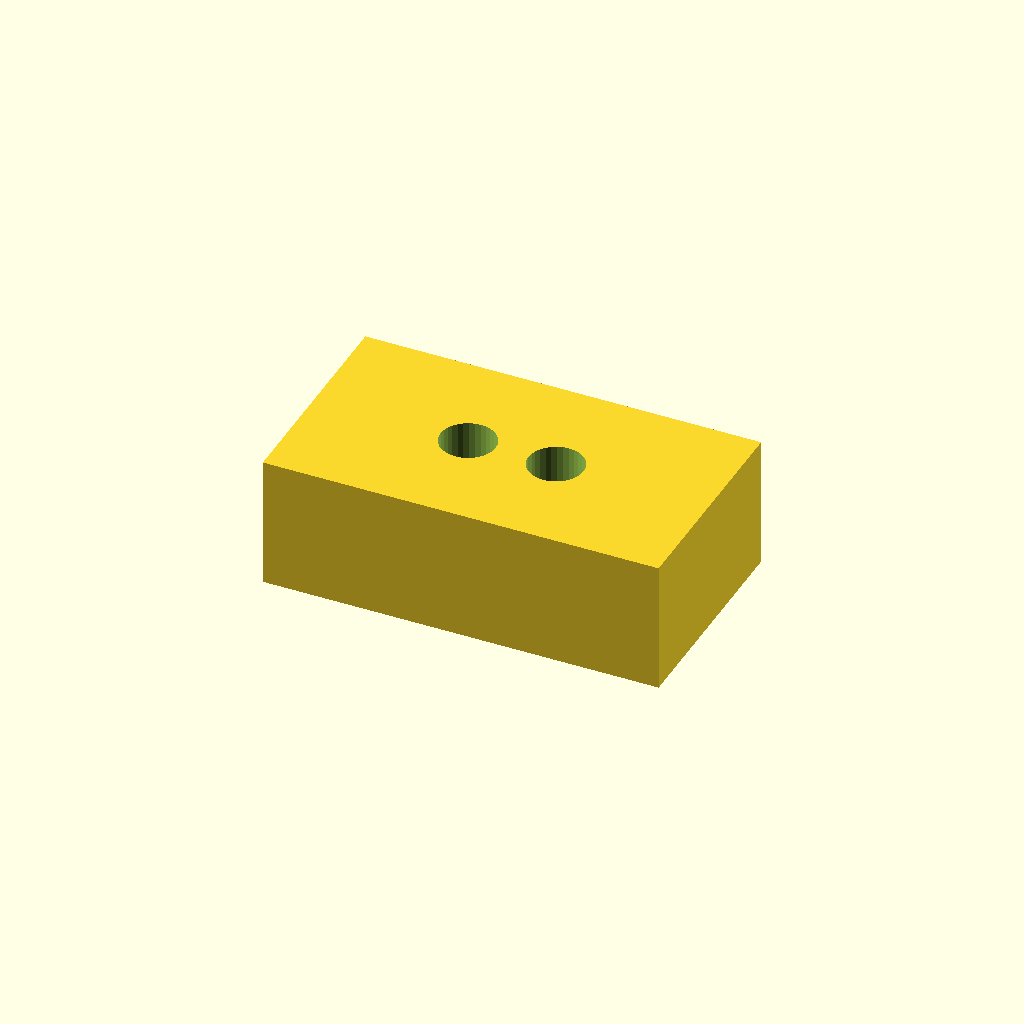
Cell 1: rendered with the file's own defaults.
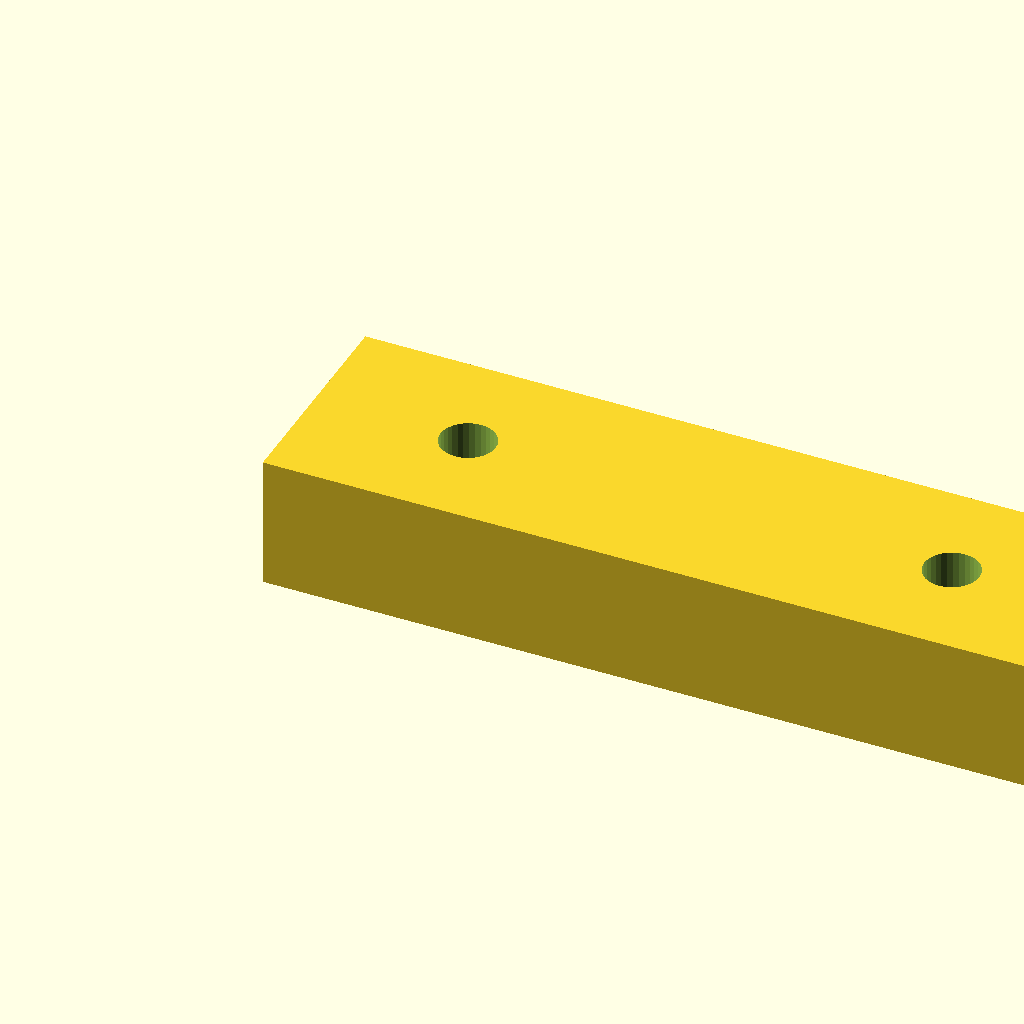
Cell 2: pad_l = 36 (everything else at default).
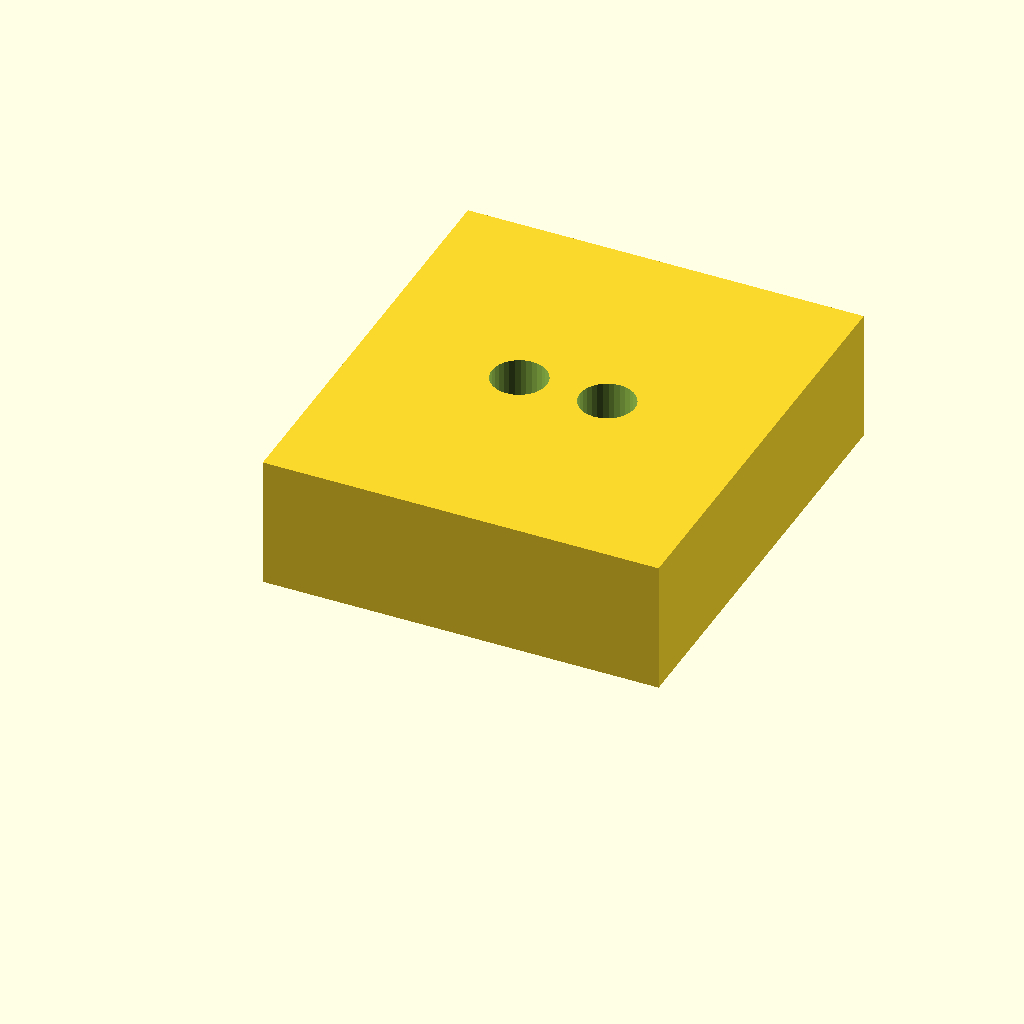
Cell 3: pad_w = 20 (everything else at default).
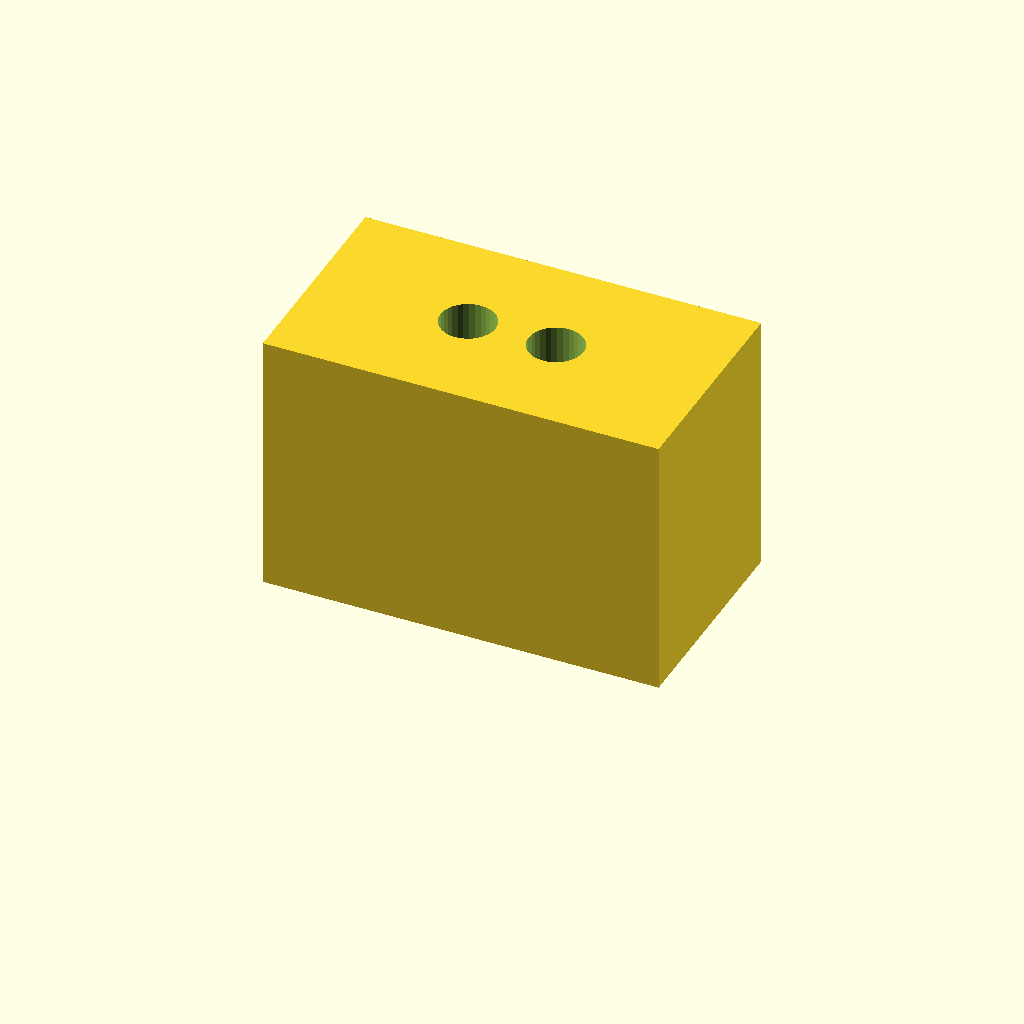
Cell 4 — pad_t set to 12, the other parameters unchanged.
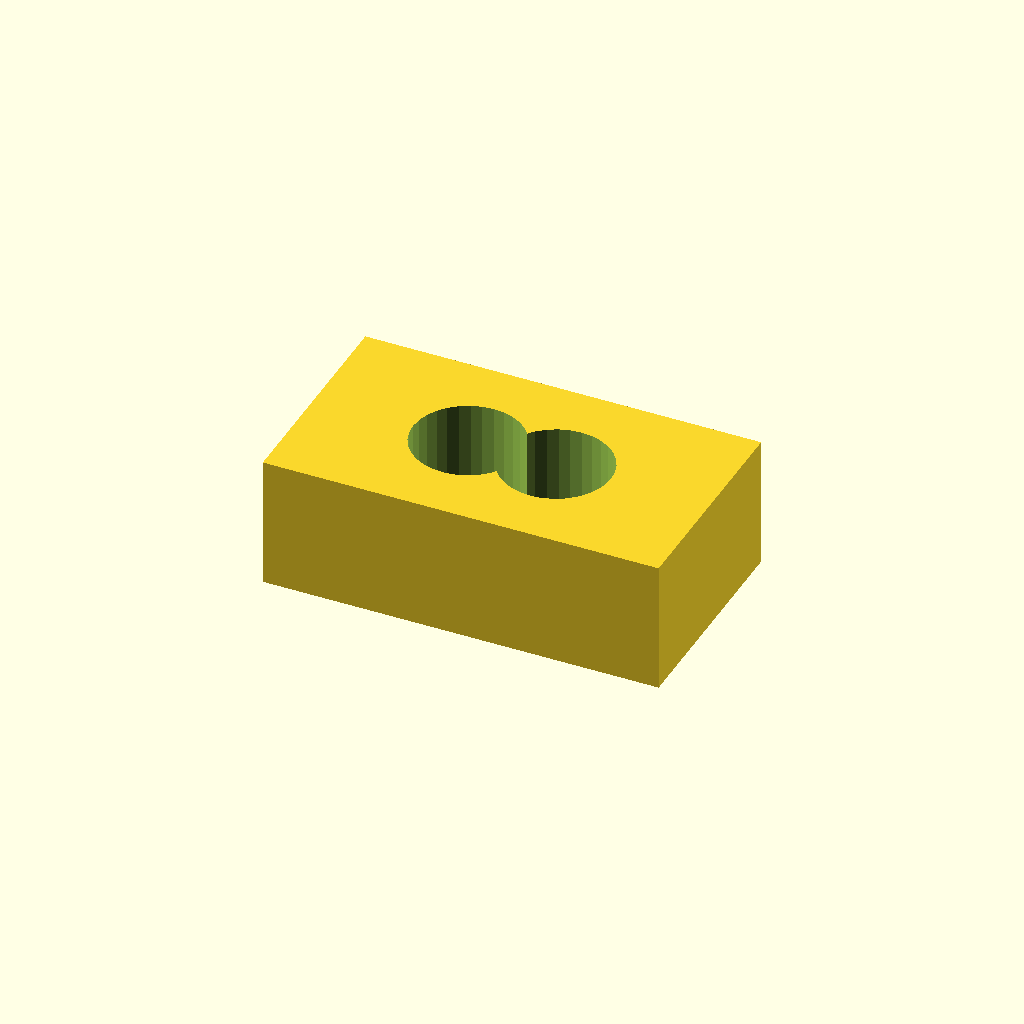
Cell 5: hole_d = 5 (everything else at default).
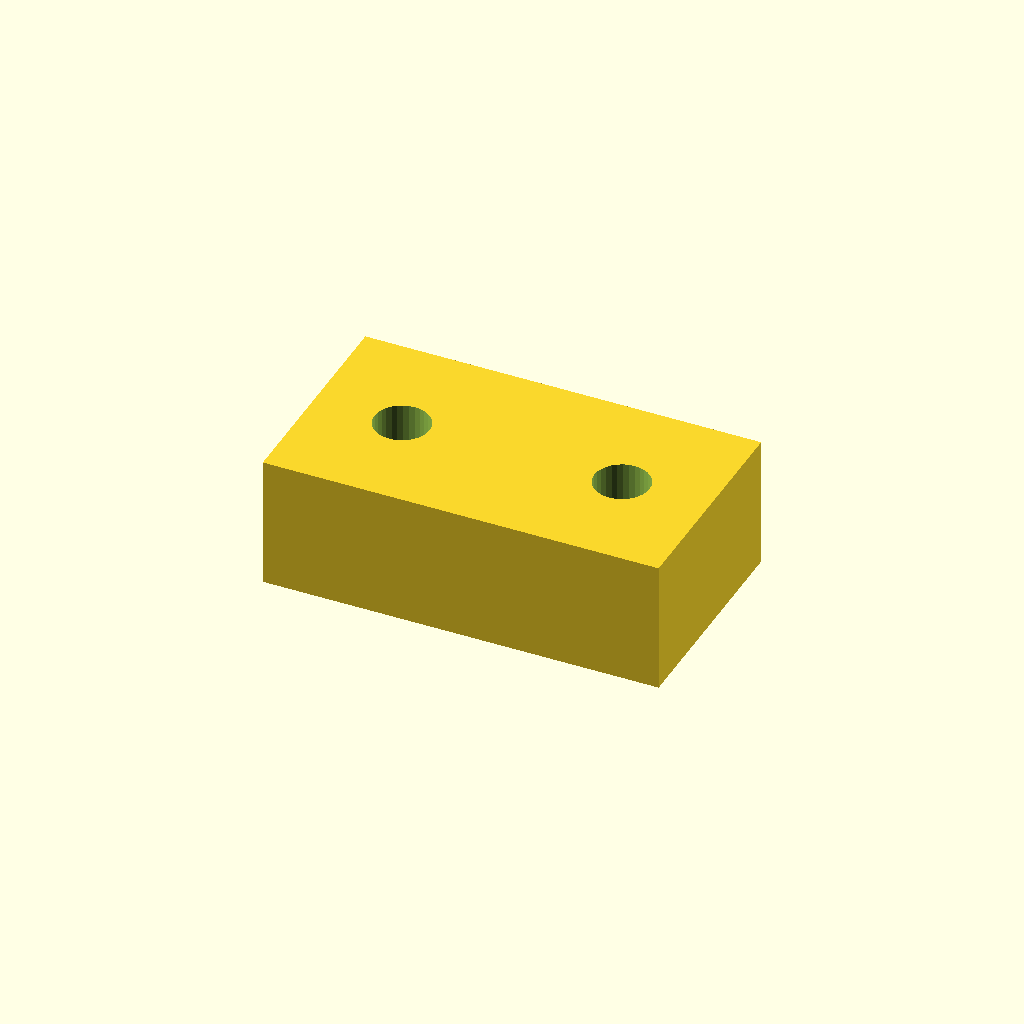
Cell 6: the same model with hole_x = 14.
One fixed orthographic camera (rotation 55°, 0°, 25°; colour scheme Cornfield) for every cell.
Source of the model, optional_data/data/scale1/microfeatures/part_0050.scad:
$fn = 32;

// ----------------------------------------------------------------------
// Micro pad: two-hole pad, 5-20 mm class
// ----------------------------------------------------------------------

// --- parameters (mm) ---
pad_l = 18;               // pad length, X
pad_w = 10;               // pad width, Y
pad_t = 6;                // pad thickness, Z
hole_d = 2.5;             // hole diameter
hole_x = 7;               // X of the first hole centre

difference() {
  cube([pad_l, pad_w, pad_t]);
  for (x = [hole_x, pad_l - hole_x])
    translate([x, pad_w / 2, -1])
      cylinder(h = pad_t + 2, d = hole_d);
}
Customizer parameters (derived from the source; name, type, default, range or options):
pad_l: number, default 18
pad_w: number, default 10
pad_t: number, default 6
hole_d: number, default 2.5
hole_x: number, default 7
